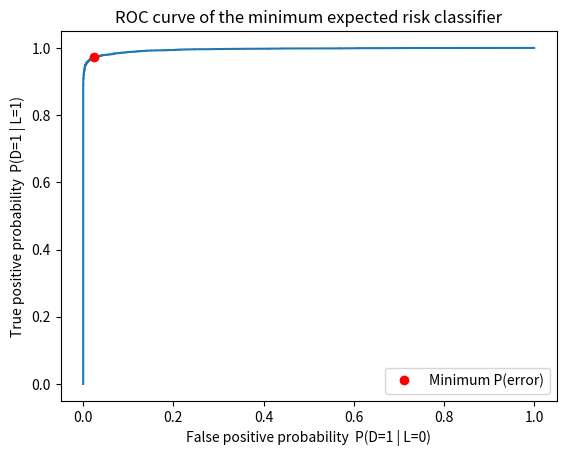
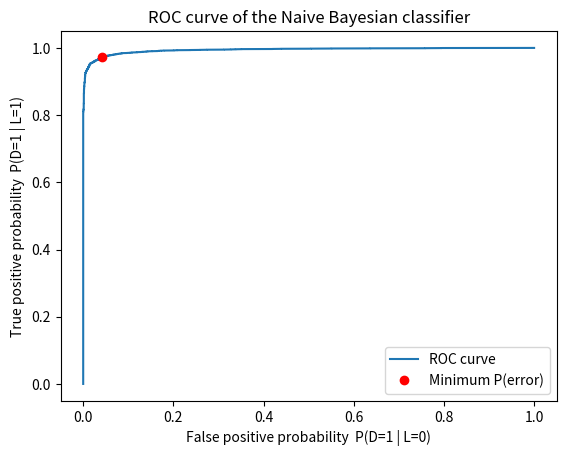
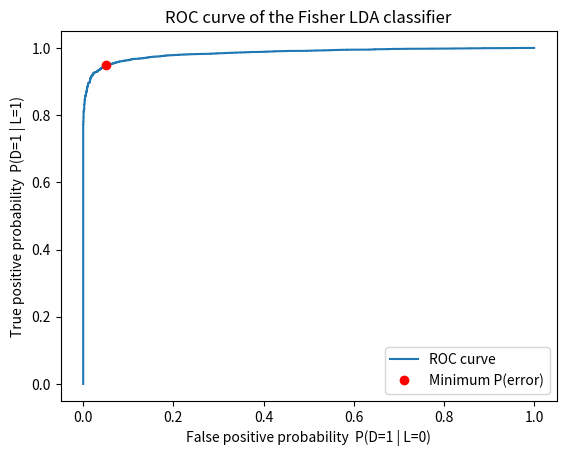

Recreate these plots in Python, in order.
import numpy as np
import matplotlib.pyplot as plt
from scipy.stats import multivariate_normal
from scipy.linalg import eigh

#************** Question 1 Pre Setup ********************

fileName = 'EECE-5644-Question1-SampleData.csv';

probL0 = 0.35
probL1 = 0.65

mean0 = np.array([-0.5, -0.5, -0.5, -0.5])
covariance0 = 0.25 * np.array([[2, -0.5, 0.3, 0],
               [-0.5, 1, -0.5, 0],
               [0.3, -0.5, 1, 0],
               [0, 0, 0, 2]])

mean1 = np.array([1, 1, 1, 1])
covariance1 = np.array([[1, 0.3, -0.2, 0],
               [0.3, 2, 0.3, 0],
               [-0.2, 0.3, 1, 0],
               [0, 0, 0, 3]])

sampleSize = 10000


rng = np.random.default_rng(seed=5644)
sampleData = np.zeros((sampleSize, 4))

choices = rng.choice([0, 1], size=sampleSize, p=[probL0, probL1])

print("L = 0: ", np.sum(choices == 0))
print("L = 1: ", np.sum(choices == 1))

for i in range(sampleSize):
    if(choices[i] == 0):
        sampleData[i] = rng.multivariate_normal(mean0, covariance0)
    elif(choices[i] == 1):
        sampleData[i] = rng.multivariate_normal(mean1, covariance1)

output = np.column_stack([sampleData, choices])
np.savetxt(fileName, output, delimiter=',', header='x1,x2,x3,x4,L', comments='', fmt=['%.18e'] * 4 + ['%d'])

#************** Question 1 Part A.2 ********************

numL0 = np.sum(choices == 0)
numL1 = np.sum(choices == 1)

likelihood1 = multivariate_normal.pdf(sampleData, mean=mean1, cov=covariance1)
likelihood0 = multivariate_normal.pdf(sampleData, mean=mean0, cov=covariance0)
likelihoodRatio = likelihood1 / likelihood0

gammas = np.concatenate(([0], np.sort(likelihoodRatio), [np.inf]))

probTruePositive = np.zeros(len(gammas))    # P(D=1 | L=1; gamma)
probFalsePositive = np.zeros(len(gammas))   # P(D=1 | L=0; gamma)
probFalseNegative = np.zeros(len(gammas))   # P(D=0 | L=1; gamma)

for k in range(len(gammas)):
    decisions = (likelihoodRatio > gammas[k]).astype(int)
    probTruePositive[k] = np.sum((decisions == 1) & (choices == 1)) / numL1
    probFalsePositive[k] = np.sum((decisions == 1) & (choices == 0)) / numL0
    probFalseNegative[k] = np.sum((decisions == 0) & (choices == 1)) / numL1

plt.plot(probFalsePositive, probTruePositive)
plt.xlabel("False positive probability  P(D=1 | L=0)")
plt.ylabel("True positive probability  P(D=1 | L=1)")
plt.title("ROC curve of the minimum expected risk classifier")
# plt.show()

#************** Question 1 Part A.3 ********************
probError = probFalsePositive * probL0 + probFalseNegative * probL1

minIndex = np.argmin(probError)
gammaEmpirical = gammas[minIndex]
minProbError = probError[minIndex]

plt.plot(probFalsePositive[minIndex], probTruePositive[minIndex], "ro",
         label="Minimum P(error)")
plt.legend()
plt.show()

print("Empirical gamma (min P(error)):", gammaEmpirical)
print("P(D=1 | L=1) at this gamma:", probTruePositive[minIndex])
print("P(D=1 | L=0) at this gamma:", probFalsePositive[minIndex])
print("Minimum P(error) estimate:", minProbError)


#************** Question 1 Part B ********************

covarianceNB0 = np.diag(np.diag(covariance0))
covarianceNB1 = np.diag(np.diag(covariance1))

likelihoodNB1 = multivariate_normal.pdf(sampleData, mean=mean1, cov=covarianceNB1)
likelihoodNB0 = multivariate_normal.pdf(sampleData, mean=mean0, cov=covarianceNB0)
likelihoodRatioNB = likelihoodNB1 / likelihoodNB0

gammasNB = np.concatenate(([0], np.sort(likelihoodRatioNB), [np.inf]))

probTruePositiveNB = np.zeros(len(gammasNB))    # P(D=1 | L=1; gamma)
probFalsePositiveNB = np.zeros(len(gammasNB))   # P(D=1 | L=0; gamma)
probFalseNegativeNB = np.zeros(len(gammasNB))   # P(D=0 | L=1; gamma)

for k in range(len(gammasNB)):
    decisions = (likelihoodRatioNB > gammasNB[k]).astype(int)
    probTruePositiveNB[k] = np.sum((decisions == 1) & (choices == 1)) / numL1
    probFalsePositiveNB[k] = np.sum((decisions == 1) & (choices == 0)) / numL0
    probFalseNegativeNB[k] = np.sum((decisions == 0) & (choices == 1)) / numL1

probErrorNB = probFalsePositiveNB * probL0 + probFalseNegativeNB * probL1

minIndexNB = np.argmin(probErrorNB)
gammaEmpiricalNB = gammasNB[minIndexNB]
minProbErrorNB = probErrorNB[minIndexNB]

plt.figure()
plt.plot(probFalsePositiveNB, probTruePositiveNB, label="ROC curve")
plt.plot(probFalsePositiveNB[minIndexNB], probTruePositiveNB[minIndexNB], "ro",
         label="Minimum P(error)")
plt.xlabel("False positive probability  P(D=1 | L=0)")
plt.ylabel("True positive probability  P(D=1 | L=1)")
plt.title("ROC curve of the Naive Bayesian classifier")
plt.legend()
plt.show()

print("***************")
print("Naive Bayes empirical gamma (min P(error)):", gammaEmpiricalNB)
print("Naive Bayes P(D=1 | L=1) at this gamma:", probTruePositiveNB[minIndexNB])
print("Naive Bayes P(D=1 | L=0) at this gamma:", probFalsePositiveNB[minIndexNB])
print("Naive Bayes minimum P(error) estimate:", minProbErrorNB)

#************** Question 1 Part C ********************
sampleMean0 = np.mean(sampleData[choices == 0], axis=0)
sampleMean1 = np.mean(sampleData[choices == 1], axis=0)
sampleCovariance0 = np.cov(sampleData[choices == 0], rowvar=False, bias=True)
sampleCovariance1 = np.cov(sampleData[choices == 1], rowvar=False, bias=True)

scatterBetween = np.outer(sampleMean1 - sampleMean0, sampleMean1 - sampleMean0)
scatterWithin = sampleCovariance0 + sampleCovariance1

eigenvalues, eigenvectors = eigh(scatterBetween, scatterWithin)
wLDA = eigenvectors[:, np.argmax(eigenvalues)]
if wLDA @ (sampleMean1 - sampleMean0) < 0:
    wLDA = -wLDA

projection = sampleData @ wLDA
taus = np.concatenate(([-np.inf], np.sort(projection), [np.inf]))

probTruePositiveLDA = np.zeros(len(taus))    # P(D=1 | L=1; tau)
probFalsePositiveLDA = np.zeros(len(taus))   # P(D=1 | L=0; tau)
probErrorLDA = np.zeros(len(taus))           # P(error; tau) from sample counts

for k in range(len(taus)):
    decisions = (projection > taus[k]).astype(int)
    probTruePositiveLDA[k] = np.sum((decisions == 1) & (choices == 1)) / numL1
    probFalsePositiveLDA[k] = np.sum((decisions == 1) & (choices == 0)) / numL0
    probErrorLDA[k] = np.sum(decisions != choices) / sampleSize

minIndexLDA = np.argmin(probErrorLDA)
tauBest = taus[minIndexLDA]
minProbErrorLDA = probErrorLDA[minIndexLDA]

plt.figure()
plt.plot(probFalsePositiveLDA, probTruePositiveLDA, label="ROC curve")
plt.plot(probFalsePositiveLDA[minIndexLDA], probTruePositiveLDA[minIndexLDA], "ro",
         label="Minimum P(error)")
plt.xlabel("False positive probability  P(D=1 | L=0)")
plt.ylabel("True positive probability  P(D=1 | L=1)")
plt.title("ROC curve of the Fisher LDA classifier")
plt.legend()
plt.show()

print("***************")
print("Estimated mean, class 0:", sampleMean0)
print("Estimated mean, class 1:", sampleMean1)
print("Estimated covariance, class 0:\n", sampleCovariance0)
print("Estimated covariance, class 1:\n", sampleCovariance1)
print("w_LDA:", wLDA)
print("LDA best tau (min P(error)):", tauBest)
print("LDA P(D=1 | L=1) at this tau:", probTruePositiveLDA[minIndexLDA])
print("LDA P(D=1 | L=0) at this tau:", probFalsePositiveLDA[minIndexLDA])
print("LDA minimum P(error) estimate:", minProbErrorLDA)
